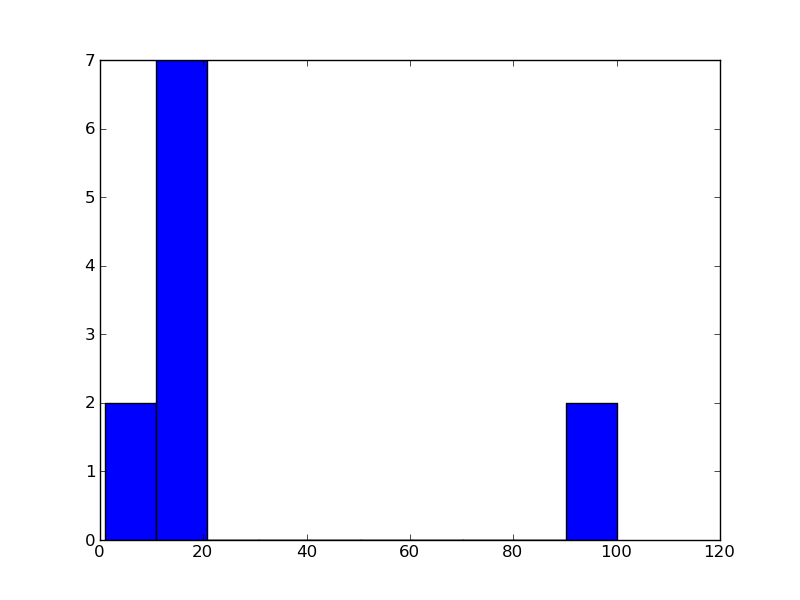

The table this chart was drawn from, first rows:
12, foo
13, f00
12, foo
13, foo
1, foo
13, 
100, 
100, 
13, 
12, 
1
